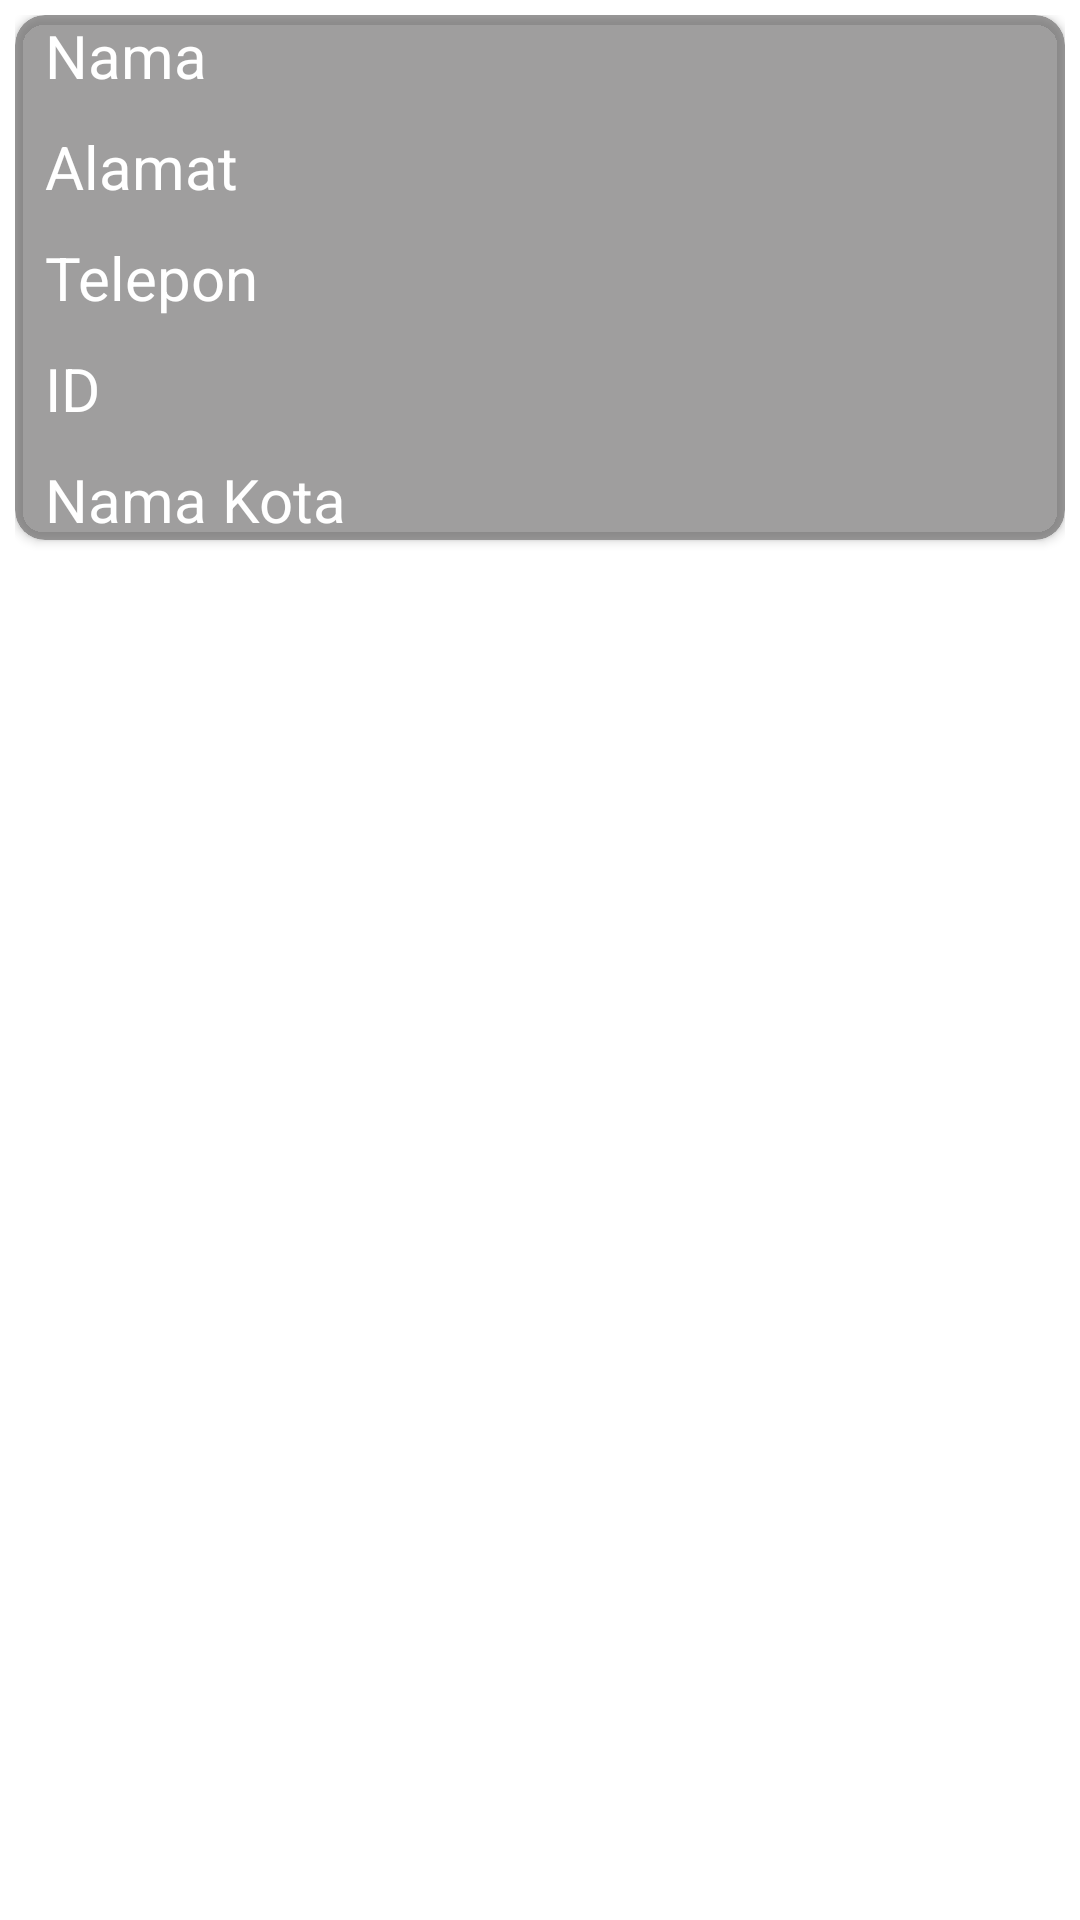

Android layout source for this screen:
<!-- AndroidManifest.xml: application theme Theme.MyAppTugas2 -->
<!-- res/layout/activity_adapter.xml -->
<?xml version="1.0" encoding="utf-8"?>
<LinearLayout xmlns:android="http://schemas.android.com/apk/res/android"
    android:layout_width="match_parent"
    android:layout_height="wrap_content"
    xmlns:app="http://schemas.android.com/apk/res-auto"
    android:padding="5dp"
    android:orientation="vertical">

    <androidx.cardview.widget.CardView
        android:layout_width="match_parent"
        android:layout_height="wrap_content"
        app:cardBackgroundColor="#99605E5E"
        app:cardCornerRadius="10dp">
        <androidx.constraintlayout.widget.ConstraintLayout
            android:layout_width="wrap_content"
            android:layout_height="wrap_content">

            <TextView
                android:id="@+id/id"
                android:layout_width="wrap_content"
                android:layout_height="wrap_content"
                android:layout_marginTop="10dp"
                android:text="ID"
                android:textColor="@color/white"
                android:textSize="20sp"
                app:layout_constraintStart_toStartOf="@+id/telepon"
                app:layout_constraintTop_toBottomOf="@+id/telepon">
            </TextView>

            <TextView
                android:id="@+id/nama"
                android:layout_width="wrap_content"
                android:layout_height="wrap_content"
                android:layout_marginStart="10dp"
                android:text="Nama"
                android:textColor="@color/white"
                android:textSize="20sp"
                app:layout_constraintStart_toStartOf="parent"
                app:layout_constraintTop_toTopOf="parent">
            </TextView>

            <TextView
                android:id="@+id/alamat"
                android:layout_width="wrap_content"
                android:layout_height="wrap_content"
                android:layout_marginTop="10dp"
                android:text="Alamat"
                android:textColor="@color/white"
                android:textSize="20sp"
                app:layout_constraintStart_toStartOf="@+id/nama"
                app:layout_constraintTop_toBottomOf="@+id/nama">
            </TextView>

            <TextView
                android:id="@+id/telepon"
                android:layout_width="wrap_content"
                android:layout_height="wrap_content"
                android:layout_marginTop="10dp"
                android:text="Telepon"
                android:textColor="@color/white"
                android:textSize="20sp"
                app:layout_constraintStart_toStartOf="@+id/alamat"
                app:layout_constraintTop_toBottomOf="@+id/alamat">
            </TextView>

            <TextView
                android:id="@+id/kota"
                android:layout_width="wrap_content"
                android:layout_height="wrap_content"
                android:layout_marginTop="10dp"
                android:text="Nama Kota"
                android:textColor="@color/white"
                android:textSize="20sp"
                app:layout_constraintStart_toStartOf="@+id/id"
                app:layout_constraintTop_toBottomOf="@+id/id">
            </TextView>
        </androidx.constraintlayout.widget.ConstraintLayout>
    </androidx.cardview.widget.CardView>

</LinearLayout>
<!-- resources referenced by this layout -->
<resources>
  <style name="Theme.MyAppTugas2" parent="Theme.MaterialComponents.DayNight.DarkActionBar">
          
          <item name="colorPrimary">@color/purple_500</item>
          <item name="colorPrimaryVariant">@color/purple_700</item>
          <item name="colorOnPrimary">@color/white</item>
          
          <item name="colorSecondary">@color/teal_200</item>
          <item name="colorSecondaryVariant">@color/teal_700</item>
          <item name="colorOnSecondary">@color/black</item>
          
          <item name="android:statusBarColor" tools:targetApi="l">?attr/colorPrimaryVariant</item>
          
      </style>
  <!-- not gathered from this repository: default colours our renderer supplied (Android Studio template values) -->
  <color name="purple_500">#FF6200EE</color>
  <color name="purple_700">#FF3700B3</color>
  <color name="teal_200">#FF03DAC5</color>
  <color name="teal_700">#FF018786</color>
  <color name="black">#FF000000</color>
  <color name="white">#FFFFFFFF</color>
</resources>
